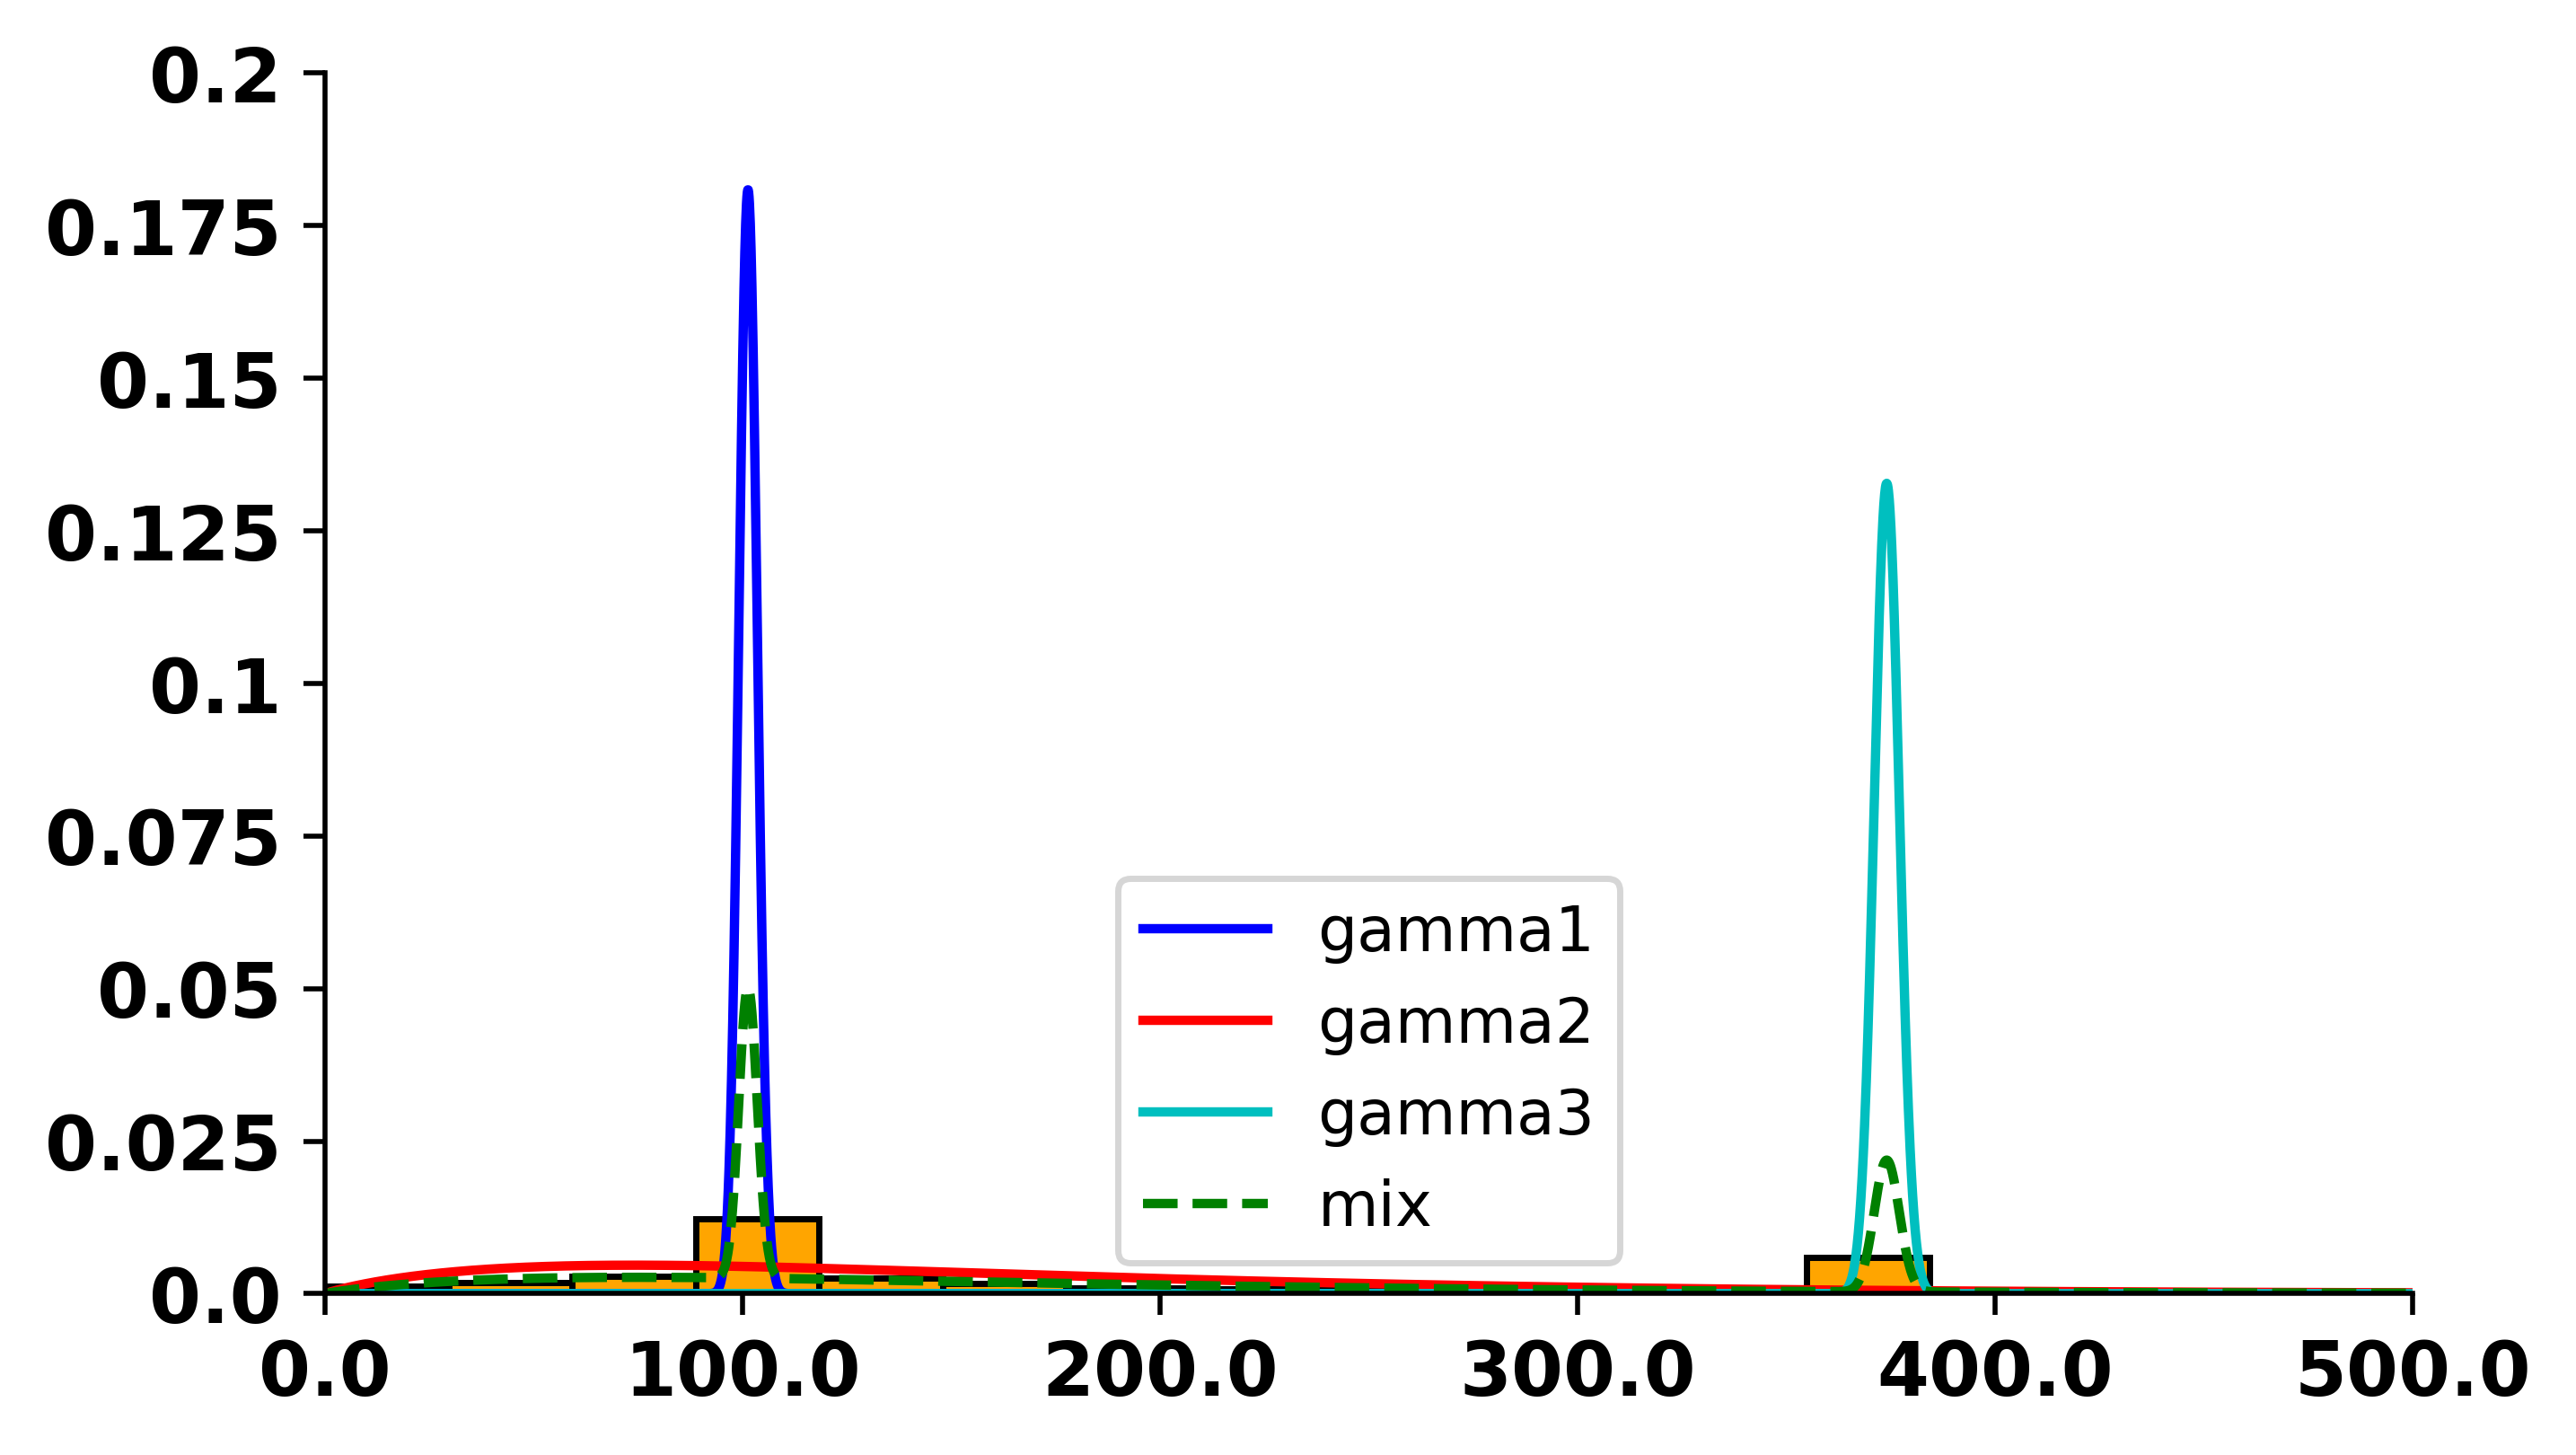

The table this chart was drawn from, first rows:
0, 1, 2, 3
0.0, 0.0, 0.0, 0.0
0.0, 3.0047955167314785e-05, 0.0, 1.7250975378702498e-05
0.0, 5.598893619197994e-05, 0.0, 3.214407617255191e-05
0.0, 8.053622309219442e-05, 0.0, 4.6237036561090355e-05
0.0, 0.0001042, 0.0, 5.982198892547498e-05
0.0, 0.0001272, 0.0, 7.303252408992458e-05
0.0, 0.0001497, 0.0, 8.594537229740756e-05
0.0, 0.0001718, 0.0, 9.86102903295768e-05
0.0, 0.0001934, 0.0, 0.0001111
0.0, 0.0002148, 0.0, 0.0001233
0.0, 0.0002359, 0.0, 0.0001354
0.0, 0.0002567, 0.0, 0.0001474
0.0, 0.0002773, 0.0, 0.0001592
0.0, 0.0002976, 0.0, 0.0001709
0.0, 0.0003177, 0.0, 0.0001824
0.0, 0.0003377, 0.0, 0.0001939
0.0, 0.0003574, 0.0, 0.0002052
0.0, 0.000377, 0.0, 0.0002164
0.0, 0.0003964, 0.0, 0.0002276
0.0, 0.0004156, 0.0, 0.0002386
0.0, 0.0004347, 0.0, 0.0002496
0.0, 0.0004537, 0.0, 0.0002605
0.0, 0.0004725, 0.0, 0.0002713
0.0, 0.0004912, 0.0, 0.000282
0.0, 0.0005098, 0.0, 0.0002927
0.0, 0.0005282, 0.0, 0.0003032
0.0, 0.0005465, 0.0, 0.0003137
0.0, 0.0005647, 0.0, 0.0003242
0.0, 0.0005827, 0.0, 0.0003346
0.0, 0.0006007, 0.0, 0.0003449
0.0, 0.0006186, 0.0, 0.0003551
0.0, 0.0006363, 0.0, 0.0003653
0.0, 0.0006539, 0.0, 0.0003754
0.0, 0.0006715, 0.0, 0.0003855
0.0, 0.0006889, 0.0, 0.0003955
0.0, 0.0007063, 0.0, 0.0004055
0.0, 0.0007235, 0.0, 0.0004154
0.0, 0.0007407, 0.0, 0.0004252
0.0, 0.0007577, 0.0, 0.000435
0.0, 0.0007747, 0.0, 0.0004448
0.0, 0.0007916, 0.0, 0.0004545
0.0, 0.0008084, 0.0, 0.0004641
0.0, 0.0008251, 0.0, 0.0004737
0.0, 0.0008417, 0.0, 0.0004833
0.0, 0.0008583, 0.0, 0.0004928
0.0, 0.0008748, 0.0, 0.0005022
0.0, 0.0008911, 0.0, 0.0005116
0.0, 0.0009074, 0.0, 0.000521
0.0, 0.0009237, 0.0, 0.0005303
0.0, 0.0009398, 0.0, 0.0005396
0.0, 0.0009559, 0.0, 0.0005488
0.0, 0.0009719, 0.0, 0.000558
0.0, 0.0009878, 0.0, 0.0005671
0.0, 0.001004, 0.0, 0.0005762
0.0, 0.001019, 0.0, 0.0005853
0.0, 0.001035, 0.0, 0.0005943
0.0, 0.001051, 0.0, 0.0006033
0.0, 0.001066, 0.0, 0.0006122
0.0, 0.001082, 0.0, 0.0006211
0.0, 0.001097, 0.0, 0.00063
... 4,940 more rows
